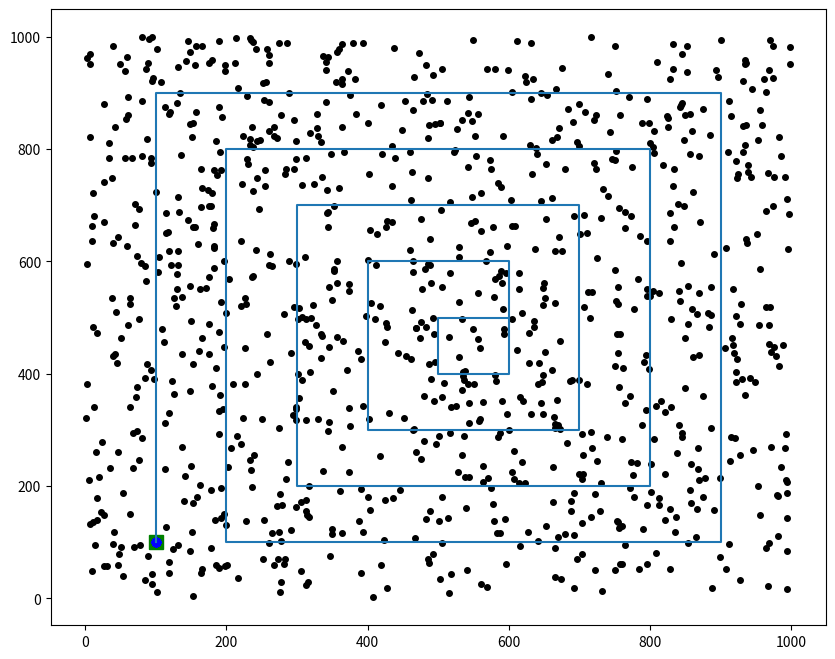

Python code for this plot: (Note: this script raises an exception after producing the figure.)
import matplotlib.pyplot as plt
import numpy as np
import random as rnd
import time
from math import sqrt
import time

# Things to include:
# - Drones should have a delay at the ground station and each litter piece (Which can be deduced from req.)
# - Drones should not get too close to each other
# - Simulate the reasonable worst-case scenario
#     - van position is not ideal
#     - Garbage position is not ideal
# - Include different litter types in the program
# - Include different drone types in the program
# - Include obstacles
# - Include reconnaisance drone
# - Wind

# Done:
# - Include the possibility for the van to drive

# inputs
litter_n = 1000
drone_n = 10
v_drone = 8    # m/s
v_van = 2       # m/s
vanMovement = 1         # 0: Stationary van, 1: van squares around
plot_driveplan = True

runspeed = 100          # Factor wrt real-time

dt = 1  # s

# sizes of area in m
x_size = 1000
y_size = 1000

# starting position of ground station

# Van starting position
if vanMovement == 0:
    #Starts in middle
    ground_stat_pos = [int(x_size/2), int(y_size/2)]
elif vanMovement == 1:
    x_clearance = 1/10 * x_size
    y_clearance = 1/10 * y_size

    ly = y_size - y_clearance
    lx = x_size - x_clearance

    ground_stat_pos = [int(x_clearance), int(y_clearance)]
    van_positions = [[ground_stat_pos[0], ground_stat_pos[0]],
                     [ground_stat_pos[1], ground_stat_pos[1] + ly - y_clearance]]

    dir = 2             # 1: up, 2: right, 3: down, 4: left
    cont = True
    while cont:
        if dir == 1:
            ly = ly - y_clearance
            van_positions[0].append(van_positions[0][-1])
            van_positions[1].append(van_positions[1][-1] + ly)
        elif dir == 2:
            lx = lx - x_clearance
            van_positions[0].append(van_positions[0][-1] + lx)
            van_positions[1].append(van_positions[1][-1])
        elif dir == 3:
            ly = ly - y_clearance
            van_positions[0].append(van_positions[0][-1])
            van_positions[1].append(van_positions[1][-1] - ly)
        elif dir == 4:
            lx = lx - x_clearance
            van_positions[0].append(van_positions[0][-1] - lx)
            van_positions[1].append(van_positions[1][-1])
            dir = 0

        if lx < 0 or ly < 0:
            cont = False
        dir += 1

# function to determine distance between 2 points
def dist(x1, x2, y1, y2):
    return sqrt((x2-x1)**2 + (y2-y1)**2)

# Determine the new coordinate from current coordinate, target and speed
def newcoor(finx, finy, curx, cury, v, dt):
    # distance to destination
    dcur = dist(curx, finx, cury, finy)

    # distance traveled in this timestep
    d_traveled = v * dt

    # Destination is reached
    if d_traveled > dcur:
        return finx, finy
    # destination is not reached
    else:
        # fraction of total distance that is traveled in this timestep
        fracd = d_traveled / dcur
        # multiply this fraction with total distance to travel and find new coordinates of the drone
        newx = curx + (finx - curx)*fracd
        newy = cury + (finy - cury)*fracd

        return newx, newy

def new_d_t(curx, cury, finx, finy, v):
    dn = dist(curx, finx, cury, finy)
    t_b = dn / v
    return t_b, dn

def on_route(curx, cury, goalx, goaly, v, dt):
    newx, newy = newcoor(goalx, goaly, curx, cury, v, dt)

    # recalculate the time needed to reach destination and store
    t_b, dn = new_d_t(curx, cury, goalx, goaly, v)

    return newx, newy, t_b, dn
def van_reached(lit_a):

    # Check whether there is still litter left to be taken
    if len(lit_a[0]) > 0:
        # Choose a litter item
            # Randomly
        # nextitemi = rnd.randint(0, len(lit_a[0]) - 1)
        # nextitem = lit_a[0][nextitemi]

            # Closest to van
        mindis = min(lit_a[1])
        nexti = lit_a[1].index(mindis)
        nextitem = lit_a[0][nexti]

        # Remove the chosen litter item from the available list
        liti = lit_a[0].index(nextitem)
        lit_a[0].pop(liti)
        lit_a[1].pop(liti)

        # Calculate the time needed to get to the destination and store
        t_busy, dnext = new_d_t(drone_data[0][d], drone_data[1][d], littercoor[0][nextitem],
                                littercoor[1][nextitem], v_drone)

    else:
        # if there is no litter left, the drone is done
        nextitem = -2
        t_busy = None

    return nextitem, t_busy, lit_a

def recalc_lit_dist(lit_coor, lit_a, gs_x, gs_y):
    distances = []

    for li in range(len(lit_a[0])):
        di = dist(gs_x, lit_coor[0][lit_a[0][li]], gs_y, lit_coor[1][lit_a[0][li]])
        distances.append(di)

    return distances

def plot_update(newxdrone, newydrone, newxvan, newyvan, newxlit, newylit):
    # updating the plot
    litterplot.set_xdata(newxlit)
    litterplot.set_ydata(newylit)

    groundplot.set_xdata(newxvan)
    groundplot.set_ydata(newyvan)

    droneplot.set_xdata(newxdrone)
    droneplot.set_ydata(newydrone)

    figure.canvas.draw()
    figure.canvas.flush_events()



# Setting up the drone data arrays
# x_coor, y_coor, end time busy, item traveling to
drone_data = [[], [], [], []]
active_drones = []
for d in range(drone_n):
    drone_data[0].append(ground_stat_pos[0])
    drone_data[1].append(ground_stat_pos[1])
    drone_data[2].append(0)
    drone_data[3].append(-1)

    active_drones.append(d)

# Setting up the litter data arrays
lit_avail = [[],[]]
littercoor = [[],[]]
for i in range(litter_n):
    lit_avail[0].append(i)

    xlit = rnd.randint(0, x_size)
    ylit = rnd.randint(0, y_size)
    littercoor[0].append(xlit)
    littercoor[1].append(ylit)

    d_van = dist(xlit, ground_stat_pos[0], ylit, ground_stat_pos[1])
    lit_avail[1].append(d_van)

# to run GUI event loop, necessary for animation
plt.ion()

# setting up de figure with how each object is displayed
figure, ax = plt.subplots(figsize=(10, 8))
litterplot, = plt.plot(littercoor[0], littercoor[1], 'o', color='black', markersize = 4)
groundplot, = plt.plot(ground_stat_pos[0], ground_stat_pos[1], color='g', marker='s', markersize=10)
droneplot, = plt.plot(drone_data[0], drone_data[1], 'o', color='b', markersize = 6)

if plot_driveplan:
    checkpoint, = plt.plot(van_positions[0], van_positions[1])

startTime = time.time()

run = True
t = 0
cur_goal = 1
totaldronedist = 0
while run:
    while t < runspeed * (time.time()-startTime):
        # loop over every drone
        for d in active_drones:
            litteri = drone_data[3][d]

            # The drone is done with getting to the van
            if drone_data[2][d] <= t and drone_data[3][d] == -1:

                #Selection of next item
                nextitem, t_busy, lit_avail = van_reached(lit_avail)
                drone_data[3][d] = nextitem

                # If there is no more litter, remove the drone from active drones
                if nextitem == -2:
                    dronei = active_drones.index(d)
                    active_drones.pop(dronei)

                    drone_data[0][d] = None
                    drone_data[1][d] = None
                else:
                    drone_data[2][d] = t + t_busy

            # The drone has reached the litter piece
            elif drone_data[2][d] <= t and drone_data[3][d] >= 0:
                # The litter is picked up so has no coordinate anymore
                littercoor[0][drone_data[3][d]] = None
                littercoor[1][drone_data[3][d]] = None

                # The drone is no longer on its way to litter
                drone_data[3][d] = -1

                # Determine the time needed to reach destination and store
                t_busy, dnext = new_d_t(drone_data[0][d], drone_data[1][d], ground_stat_pos[0], ground_stat_pos[1],
                                        v_drone)
                drone_data[2][d] = t + t_busy


            # If the drone is on its way
            elif drone_data[2][d] > t:
                # Headed to van
                if litteri == -1:
                    # The drone is on its way to the van
                    nx, ny, t_busy, dis = on_route(drone_data[0][d], drone_data[1][d], ground_stat_pos[0],
                                              ground_stat_pos[1], v_drone, dt)
                # Headed to litter
                elif litteri >= 0:
                    # The drone is on its way to a litter piece
                    nx, ny, t_busy, dis = on_route(drone_data[0][d], drone_data[1][d], littercoor[0][litteri],
                                              littercoor[1][litteri], v_drone, dt)

                # Store data
                totaldronedist += dis
                drone_data[2][d] = t + t_busy
                drone_data[0][d] = nx
                drone_data[1][d] = ny

        if vanMovement == 1:
            ground_stat_pos[0], ground_stat_pos[1], t_busy, dis = on_route(ground_stat_pos[0], ground_stat_pos[1], van_positions[0][cur_goal], van_positions[1][cur_goal], v_van, dt)
            lit_avail[1] = recalc_lit_dist(littercoor, lit_avail, ground_stat_pos[0], ground_stat_pos[1])


            if ground_stat_pos[0] == van_positions[0][cur_goal] and ground_stat_pos[1] == van_positions[1][cur_goal]:
                cur_goal += 1

        # check whether simulation is done
        if len(active_drones) == 0:
            time.sleep(3)
            run = False
            print("Total drone distance is: " + str(totaldronedist))
            print("End time is: " + str(t))
            break

        t += dt

    plot_update(drone_data[0], drone_data[1], ground_stat_pos[0], ground_stat_pos[1], littercoor[0], littercoor[1])


